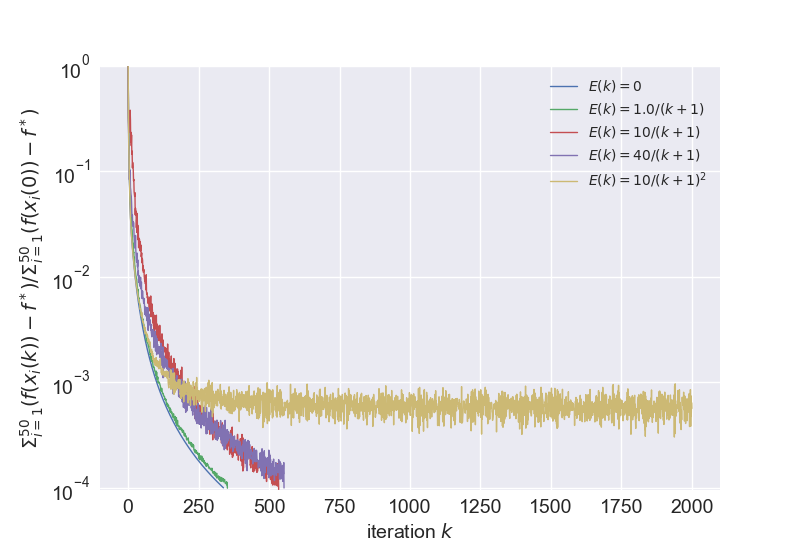

Values plotted in this chart, from the file beside it:
, 0, 1, 2, 3, 4
0, 1.0, 1.0, 1.0, 1.0, 1.0
1, 0.3317, 0.3238, 0.3396, 0.2937, 0.3135
2, 0.1547, 0.271, 0.2326, 0.2066, 0.1813
3, 0.1414, 0.1674, 0.2498, 0.1591, 0.1407
4, 0.08141, 0.1222, 0.2785, 0.08374, 0.09276
5, 0.07083, 0.09478, 0.3121, 0.1046, 0.07238
6, 0.04932, 0.06223, 0.3471, 0.09816, 0.05236
7, 0.04318, 0.06151, 0.3811, 0.1008, 0.04431
8, 0.03614, 0.05047, 0.3096, 0.07049, 0.03664
9, 0.03255, 0.04732, 0.1892, 0.0666, 0.03282
10, 0.02913, 0.03871, 0.2348, 0.06077, 0.02913
11, 0.02655, 0.03694, 0.1755, 0.05827, 0.02635
12, 0.02424, 0.03202, 0.222, 0.05057, 0.02421
13, 0.02227, 0.02851, 0.1461, 0.04077, 0.02221
14, 0.02052, 0.02783, 0.1558, 0.03744, 0.02042
15, 0.01898, 0.02413, 0.1083, 0.03861, 0.01896
16, 0.01761, 0.02252, 0.1217, 0.03047, 0.01746
17, 0.01638, 0.01855, 0.1138, 0.03348, 0.01626
18, 0.01527, 0.02082, 0.1037, 0.03012, 0.0153
19, 0.01427, 0.01689, 0.08168, 0.03278, 0.01478
20, 0.01336, 0.01711, 0.08397, 0.03018, 0.01345
21, 0.01254, 0.01403, 0.06457, 0.02402, 0.01263
22, 0.01179, 0.01532, 0.06138, 0.02327, 0.01195
23, 0.01111, 0.01294, 0.05791, 0.02156, 0.01166
24, 0.01048, 0.01272, 0.06292, 0.02459, 0.01071
25, 0.009906, 0.01143, 0.03871, 0.01864, 0.01009
26, 0.009378, 0.01087, 0.04468, 0.02471, 0.009601
27, 0.008892, 0.01023, 0.03828, 0.01815, 0.009345
28, 0.008443, 0.01016, 0.04198, 0.0161, 0.008596
29, 0.008027, 0.009482, 0.02927, 0.01448, 0.00842
30, 0.007642, 0.009461, 0.03488, 0.01377, 0.008004
31, 0.007285, 0.008724, 0.02637, 0.01504, 0.007828
32, 0.006952, 0.008082, 0.03997, 0.01678, 0.007265
33, 0.006642, 0.007802, 0.02774, 0.0125, 0.007197
34, 0.006353, 0.007384, 0.03087, 0.01448, 0.006797
35, 0.006083, 0.007574, 0.02248, 0.01037, 0.006453
36, 0.00583, 0.006701, 0.02878, 0.01132, 0.00622
37, 0.005594, 0.006229, 0.01887, 0.008877, 0.006039
38, 0.005371, 0.006326, 0.02331, 0.01029, 0.005932
39, 0.005162, 0.005819, 0.01981, 0.009493, 0.005678
40, 0.004965, 0.005599, 0.02266, 0.008848, 0.005657
41, 0.004778, 0.005437, 0.01966, 0.008162, 0.005619
42, 0.004602, 0.005415, 0.01765, 0.00859, 0.004973
43, 0.004436, 0.005342, 0.02148, 0.009164, 0.004912
44, 0.004277, 0.004907, 0.01763, 0.009915, 0.004981
45, 0.004127, 0.004529, 0.02004, 0.008789, 0.004684
46, 0.003983, 0.004361, 0.01554, 0.007658, 0.004633
47, 0.003846, 0.004457, 0.01597, 0.008899, 0.004212
48, 0.003715, 0.004502, 0.01688, 0.006331, 0.004612
49, 0.003591, 0.004045, 0.01357, 0.007401, 0.004248
50, 0.003472, 0.00406, 0.01495, 0.006222, 0.004096
51, 0.003359, 0.003911, 0.01442, 0.007329, 0.003727
52, 0.003251, 0.004001, 0.01161, 0.00649, 0.003756
53, 0.003148, 0.003636, 0.0128, 0.006383, 0.003755
54, 0.00305, 0.003609, 0.01103, 0.005956, 0.003721
55, 0.002957, 0.003498, 0.01176, 0.005634, 0.003512
56, 0.002867, 0.003502, 0.01173, 0.006242, 0.003361
57, 0.002781, 0.003197, 0.01008, 0.005794, 0.003369
58, 0.002699, 0.003156, 0.009636, 0.005322, 0.003114
59, 0.002621, 0.00307, 0.009086, 0.004399, 0.003332
... 1,941 more rows
